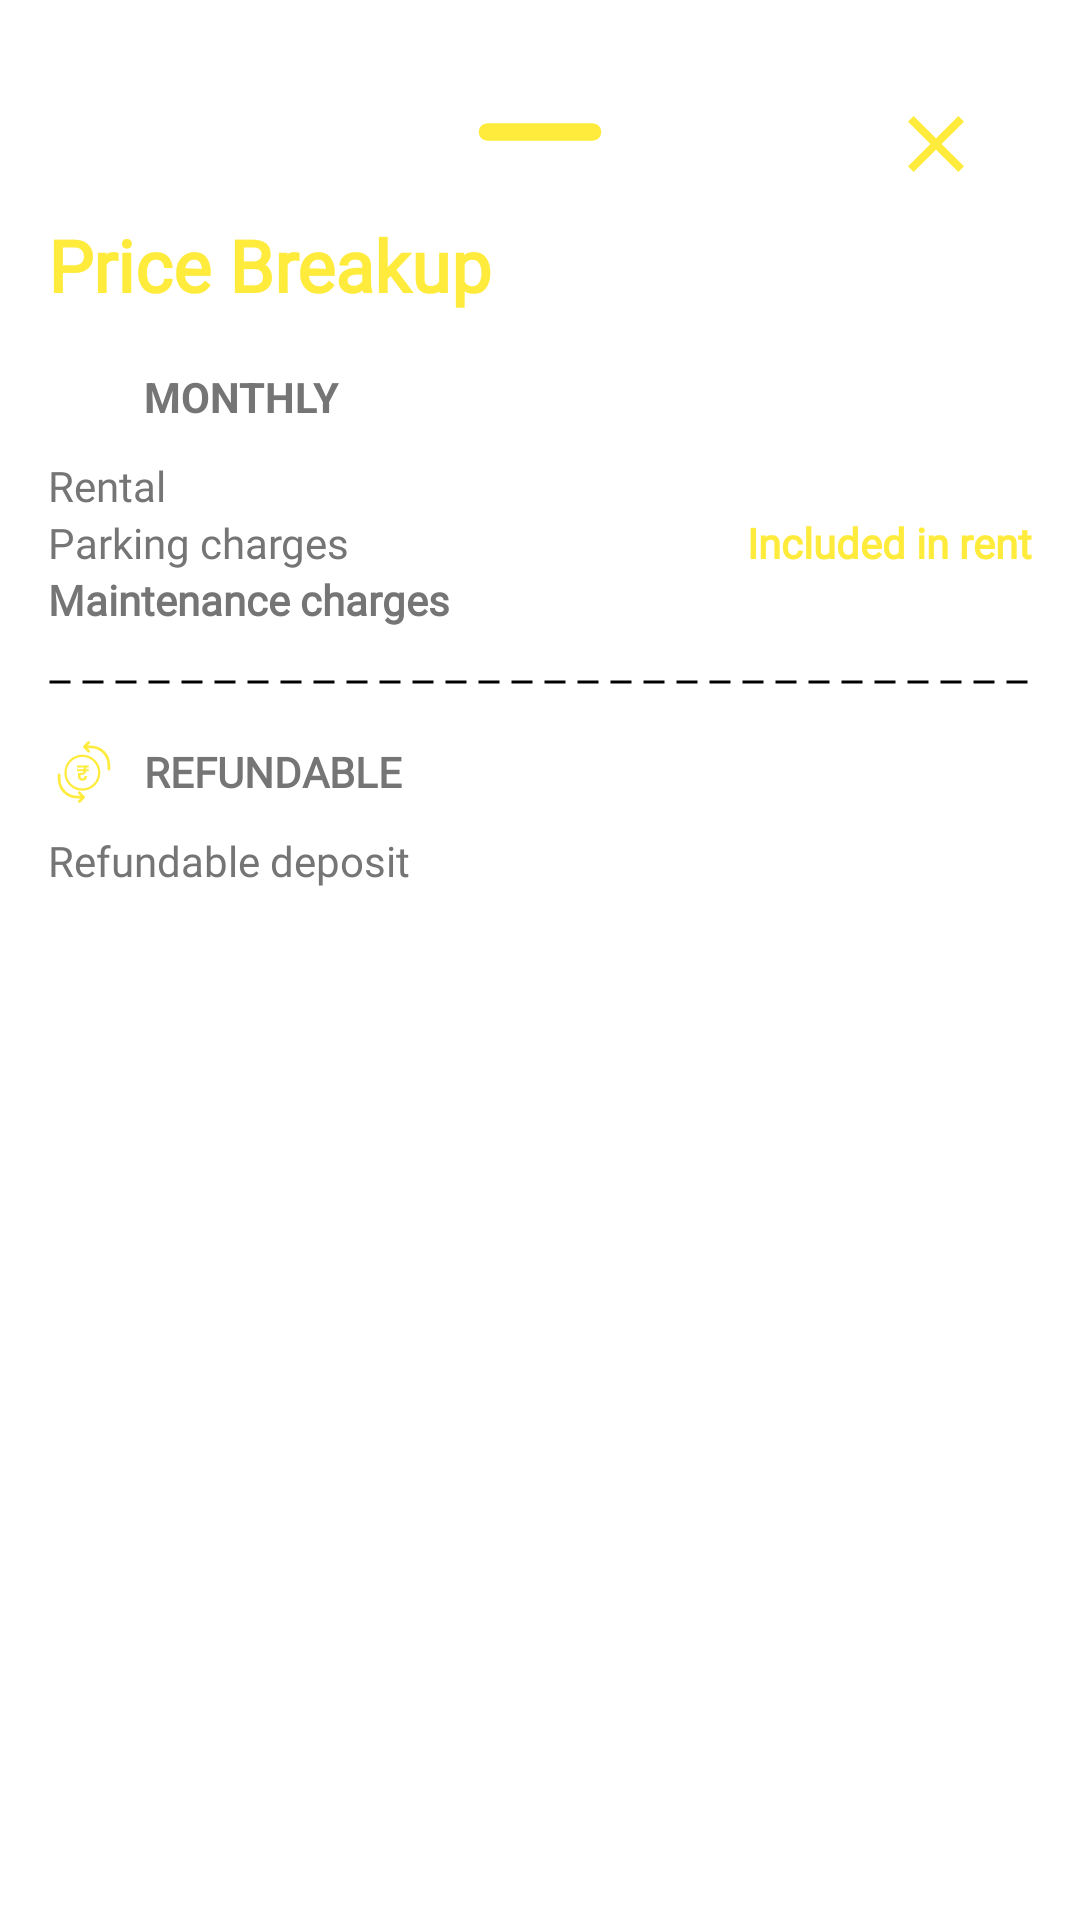

Produce the Android XML layout that renders to this screen, including the resource entries it uses.
<!-- AndroidManifest.xml: application theme Theme.GharKhojo -->
<!-- res/layout/fragment_view_charges_bottom_sheet.xml -->
<?xml version="1.0" encoding="utf-8"?>
<androidx.constraintlayout.widget.ConstraintLayout xmlns:android="http://schemas.android.com/apk/res/android"
    xmlns:app="http://schemas.android.com/apk/res-auto"
    xmlns:tools="http://schemas.android.com/tools"
    android:layout_width="match_parent"
    android:layout_height="wrap_content"
    android:elevation="10dp"
    android:backgroundTint="#1E1E1E"
    android:background="@drawable/view_bottomsheetbg"
    tools:context=".Fragments.ViewChargesBottomSheet"
    android:padding="16dp">

    <ImageView
        android:id="@+id/imageView1"
        android:layout_width="70dp"
        app:tint="#FFEB3B"
        android:layout_height="wrap_content"
        android:layout_marginTop="16dp"
        android:scaleType="centerCrop"
        android:src="@drawable/ic_round_remove_24"
        app:layout_constraintEnd_toEndOf="parent"
        app:layout_constraintStart_toStartOf="parent"
        app:layout_constraintTop_toTopOf="parent" />

    <ImageView
        android:id="@+id/cancelButton"
        android:layout_width="wrap_content"
        android:layout_height="wrap_content"
        app:tint="#FFEB3B"
        android:src="@drawable/ic_baseline_clear_24"
        app:layout_constraintTop_toTopOf="parent"
        app:layout_constraintEnd_toEndOf="parent"
        android:layout_marginTop="16dp"
        android:layout_marginEnd="16dp" />

    <LinearLayout
        android:layout_width="match_parent"
        android:layout_height="wrap_content"
        android:orientation="vertical"
        app:layout_constraintTop_toBottomOf="@id/imageView1"
        app:layout_constraintStart_toStartOf="parent"
        app:layout_constraintEnd_toEndOf="parent"
        android:layout_marginTop="16dp">

        <TextView
            android:layout_width="wrap_content"
            android:layout_height="wrap_content"
            android:text="Price Breakup"
            android:textSize="24sp"
            android:fontFamily="@font/montserrat_bold"
            android:textColor="#FFEB3B"
            android:textStyle="bold"
            android:layout_marginBottom="16dp"/>

        <LinearLayout
            android:layout_width="match_parent"
            android:layout_height="wrap_content"
            android:orientation="horizontal"
            android:gravity="center_vertical"
            android:layout_marginBottom="8dp">

            <ImageView
                android:layout_width="24dp"
                android:layout_height="24dp"
                android:src="@drawable/ic_calendar"
                app:tint="#FFEB3B"
                android:layout_marginEnd="8dp"/>

            <TextView
                android:layout_width="wrap_content"
                android:layout_height="wrap_content"
                android:text="MONTHLY"
                android:textColor="@color/gray_600"
                android:textStyle="bold"/>
        </LinearLayout>

        <LinearLayout
            android:layout_width="match_parent"
            android:layout_height="wrap_content"
            android:orientation="horizontal">
            <TextView
                android:textColor="@color/gray_600"
                android:fontFamily="@font/montserrat_regular"
                android:layout_width="0dp"
                android:layout_height="wrap_content"
                android:layout_weight="1"
                android:text="Rental"/>
            <TextView
                android:id="@+id/rentalTextView"
                android:layout_width="wrap_content"
                android:layout_height="wrap_content"
                android:fontFamily="@font/montserrat_regular"
                android:textColor="#FFEB3B"
                android:textStyle="bold"/>
        </LinearLayout>

        <LinearLayout
            android:layout_width="match_parent"
            android:layout_height="wrap_content"
            android:orientation="horizontal">
            <TextView
                android:fontFamily="@font/montserrat_regular"
                android:layout_width="0dp"
                android:textColor="@color/gray_600"
                android:layout_height="wrap_content"
                android:layout_weight="1"
                android:text="Parking charges"/>
            <TextView
                android:id="@+id/parkingChargesTextView"
                android:layout_width="wrap_content"
                android:layout_height="wrap_content"
                android:textColor="#FFEB3B"
                android:textStyle="bold"
                android:fontFamily="@font/montserrat_regular"
                android:text="Included in rent"/>
        </LinearLayout>

        <LinearLayout
            android:layout_width="match_parent"
            android:layout_height="wrap_content"
            android:orientation="horizontal">
            <TextView
                android:layout_width="0dp"
                android:fontFamily="@font/montserrat_regular"
                android:layout_height="wrap_content"
                android:layout_weight="1"
                android:textStyle="bold"
                android:textColor="@color/gray_600"
                android:text="Maintenance charges"/>
            <TextView
                android:id="@+id/maintenanceChargesTextView"
                android:layout_width="wrap_content"
                android:layout_height="wrap_content"
                android:textColor="#FFEB3B"
                android:textStyle="bold"
                android:fontFamily="@font/montserrat_regular"
                />
        </LinearLayout>

        <View
            android:layout_width="match_parent"
            android:layout_height="4dp"
            android:background="@drawable/dotted_line"
            android:layout_marginTop="16dp"
            android:layout_marginBottom="16dp"/>


        <LinearLayout
            android:layout_width="match_parent"
            android:layout_height="wrap_content"
            android:orientation="horizontal"
            android:gravity="center_vertical"
            android:layout_marginBottom="8dp">

            <ImageView
                android:layout_width="24dp"
                android:layout_height="24dp"

                android:src="@drawable/ic_refundable"
                android:layout_marginEnd="8dp"/>

            <TextView
                android:fontFamily="@font/montserrat_bold"
                android:layout_width="wrap_content"
                android:layout_height="wrap_content"
                android:text="REFUNDABLE"
                android:textColor="@color/gray_600"
                android:textStyle="bold"/>
        </LinearLayout>

        <LinearLayout
            android:layout_width="match_parent"
            android:layout_height="wrap_content"
            android:orientation="horizontal">
            <TextView
                android:layout_width="0dp"
                android:layout_height="wrap_content"
                android:layout_weight="1"
                android:textColor="@color/gray_600"
                android:fontFamily="@font/montserrat_regular"
                android:text="Refundable deposit"/>
            <TextView
                android:fontFamily="@font/montserrat_regular"
                android:id="@+id/refundableDepositTextView"
                android:layout_width="wrap_content"
                android:layout_height="wrap_content"
                android:textColor="#FFEB3B"
                android:textStyle="bold"/>
        </LinearLayout>

    </LinearLayout>

</androidx.constraintlayout.widget.ConstraintLayout>
<!-- resources referenced by this layout -->
<resources>
  <color name="gray_600">#757575</color>
  <!-- drawable dotted_line (drawable) -->
  <?xml version="1.0" encoding="utf-8"?>
  <shape xmlns:android="http://schemas.android.com/apk/res/android"
      android:shape="line">
  
      <stroke
          android:color="@color/dark_bg_color"
          android:dashWidth="7dp"
          android:dashGap="4dp"
          android:width="1dp"/>
  </shape>
  <!-- drawable ic_baseline_clear_24 (drawable) -->
  <vector
      android:height="32dp"
      android:width="32dp"
      android:tint="@color/start_color"
      android:viewportHeight="24"
      android:viewportWidth="24"
      xmlns:android="http://schemas.android.com/apk/res/android">
      <path
          android:fillColor="@android:color/white"
          android:pathData="M19,6.41L17.59,5 12,10.59 6.41,5 5,6.41 10.59,12 5,17.59 6.41,19 12,13.41 17.59,19 19,17.59 13.41,12z"/>
  </vector>
  <!-- drawable ic_calendar: vector/xml drawable (drawable, 13467 chars, omitted) -->
  <!-- drawable ic_refundable: vector/xml drawable (drawable, 8258 chars, omitted) -->
  <!-- drawable ic_round_remove_24 (drawable) -->
  <vector android:height="24dp" android:tint="@color/your_status_bar_color"
      android:viewportHeight="24" android:viewportWidth="24"
      android:width="24dp" xmlns:android="http://schemas.android.com/apk/res/android">
      <path android:fillColor="@android:color/white" android:pathData="M18,13H6c-0.55,0 -1,-0.45 -1,-1s0.45,-1 1,-1h12c0.55,0 1,0.45 1,1s-0.45,1 -1,1z"/>
  </vector>
  <style name="Theme.GharKhojo" parent="Base.Theme.GharKhojo" />
  <color name="start_color">#00ecbc</color>
  <color name="your_status_bar_color">#00ecbc</color>
  <style name="Base.Theme.GharKhojo" parent="Theme.MaterialComponents.DayNight.NoActionBar">
          
          <item name="android:statusBarColor">@color/expBlue</item>
          <item name="colorPrimary">@color/expBlue</item>
          
      </style>
  <color name="expBlue">#007FFF</color>
</resources>
